The GitHub repository Do-Trung-Quan/DO-AN-TOT-NGHIEP-E22-T02 contains a labelled image folder "images_256" with 3 categories: STB, normal, silicosis. Examples follow, each with its label.

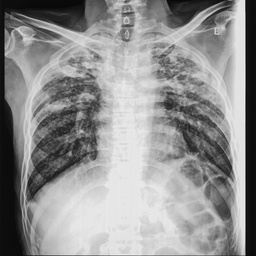
Label: STB

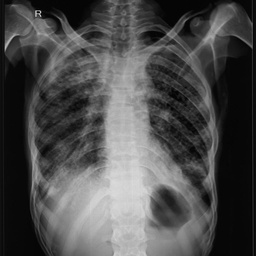
Label: STB

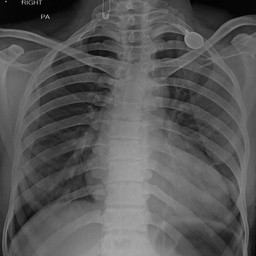
Label: normal

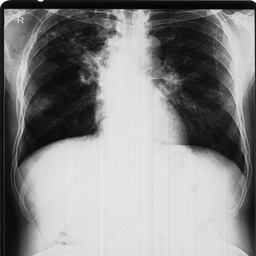
Label: silicosis

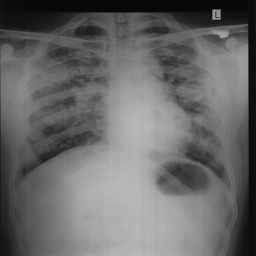
Label: silicosis

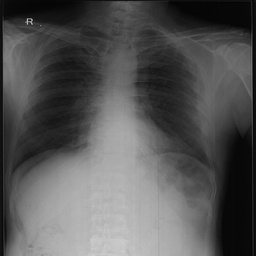
Label: normal
